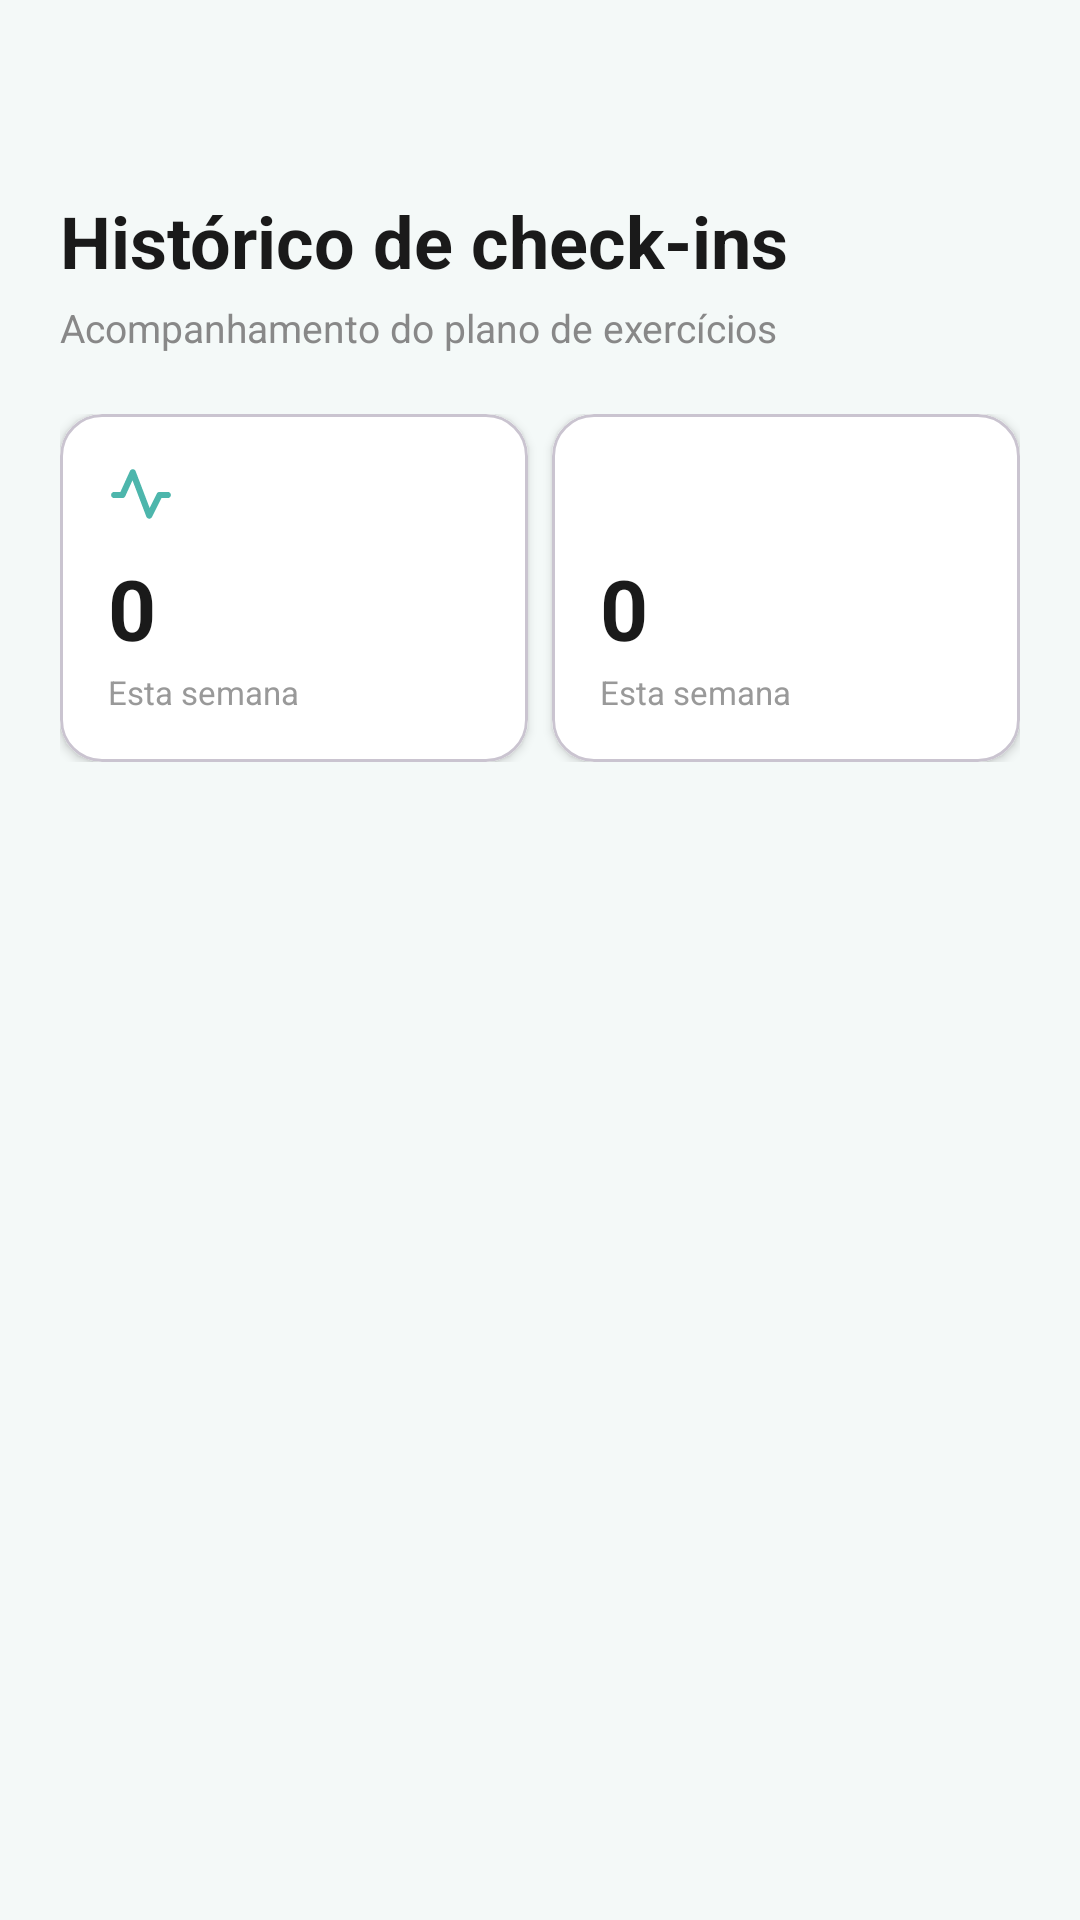

Layout XML and referenced resources for this Android screen:
<!-- AndroidManifest.xml: application theme Theme.MayaRPGApp -->
<!-- res/layout/activity_progresso.xml -->
<?xml version="1.0" encoding="utf-8"?>
<LinearLayout xmlns:android="http://schemas.android.com/apk/res/android"
    xmlns:app="http://schemas.android.com/apk/res-auto"
    android:layout_width="match_parent"
    android:layout_height="match_parent"
    android:orientation="vertical"
    android:background="#F4F9F8">

    
    <androidx.appcompat.widget.Toolbar
        android:id="@+id/toolbar"
        android:layout_width="match_parent"
        android:layout_height="?attr/actionBarSize"
        android:background="#F4F9F8"
        app:navigationIcon="@drawable/ic_back"
        app:title="" />

    <ScrollView
        android:layout_width="match_parent"
        android:layout_height="match_parent">

        <LinearLayout
            android:layout_width="match_parent"
            android:layout_height="wrap_content"
            android:orientation="vertical"
            android:paddingStart="20dp"
            android:paddingEnd="20dp"
            android:paddingBottom="24dp">

            
            <TextView
                android:layout_width="wrap_content"
                android:layout_height="wrap_content"
                android:text="Histórico de check-ins"
                android:textSize="24sp"
                android:textStyle="bold"
                android:textColor="#1A1A1A" />

            <TextView
                android:layout_width="wrap_content"
                android:layout_height="wrap_content"
                android:text="Acompanhamento do plano de exercícios"
                android:textSize="13sp"
                android:textColor="#888888"
                android:layout_marginTop="4dp"
                android:layout_marginBottom="20dp" />

            
            <LinearLayout
                android:layout_width="match_parent"
                android:layout_height="wrap_content"
                android:orientation="horizontal"
                android:weightSum="2"
                android:layout_marginBottom="24dp">

                
                <com.google.android.material.card.MaterialCardView
                    android:layout_width="0dp"
                    android:layout_height="wrap_content"
                    android:layout_weight="1"
                    android:layout_marginEnd="8dp"
                    app:cardCornerRadius="14dp"
                    app:cardElevation="2dp"
                    app:cardBackgroundColor="#FFFFFF">

                    <LinearLayout
                        android:layout_width="match_parent"
                        android:layout_height="wrap_content"
                        android:orientation="vertical"
                        android:padding="16dp">

                        <ImageView
                            android:layout_width="22dp"
                            android:layout_height="22dp"
                            app:srcCompat="@drawable/ic_vital"
                            app:tint="#4DB6AC"
                            android:layout_marginBottom="8dp" />

                        <TextView
                            android:id="@+id/txt_stat_treinos"
                            android:layout_width="wrap_content"
                            android:layout_height="wrap_content"
                            android:text="0"
                            android:textSize="28sp"
                            android:textStyle="bold"
                            android:textColor="#1A1A1A" />

                        <TextView
                            android:layout_width="wrap_content"
                            android:layout_height="wrap_content"
                            android:text="Esta semana"
                            android:textSize="11sp"
                            android:textColor="#999999"
                            android:layout_marginTop="2dp" />
                    </LinearLayout>
                </com.google.android.material.card.MaterialCardView>

                
                <com.google.android.material.card.MaterialCardView
                    android:layout_width="0dp"
                    android:layout_height="wrap_content"
                    android:layout_weight="1"
                    app:cardCornerRadius="14dp"
                    app:cardElevation="2dp"
                    app:cardBackgroundColor="#FFFFFF">

                    <LinearLayout
                        android:layout_width="match_parent"
                        android:layout_height="wrap_content"
                        android:orientation="vertical"
                        android:padding="16dp">

                        <ImageView
                            android:layout_width="22dp"
                            android:layout_height="22dp"
                            app:srcCompat="@drawable/ic_check"
                            app:tint="#4CAF50"
                            android:layout_marginBottom="8dp" />

                        <TextView
                            android:id="@+id/txt_stat_checkins"
                            android:layout_width="wrap_content"
                            android:layout_height="wrap_content"
                            android:text="0"
                            android:textSize="28sp"
                            android:textStyle="bold"
                            android:textColor="#1A1A1A" />

                        <TextView
                            android:layout_width="wrap_content"
                            android:layout_height="wrap_content"
                            android:text="Esta semana"
                            android:textSize="11sp"
                            android:textColor="#999999"
                            android:layout_marginTop="2dp" />
                    </LinearLayout>
                </com.google.android.material.card.MaterialCardView>
            </LinearLayout>

            
            <androidx.recyclerview.widget.RecyclerView
                android:id="@+id/recycler_checkins"
                android:layout_width="match_parent"
                android:layout_height="wrap_content"
                android:nestedScrollingEnabled="false" />

        </LinearLayout>
    </ScrollView>
</LinearLayout>
<!-- resources referenced by this layout -->
<resources>
  <!-- drawable ic_vital (drawable) -->
  <vector xmlns:android="http://schemas.android.com/apk/res/android"
      android:width="15dp"
      android:height="15dp"
      android:viewportWidth="15"
      android:viewportHeight="15">
    <path
        android:pathData="M14.297,7.5C14.297,7.687 14.223,7.865 14.091,7.997C13.959,8.129 13.78,8.203 13.594,8.203H12.153L10.004,12.502C9.945,12.619 9.856,12.717 9.745,12.786C9.633,12.854 9.506,12.891 9.375,12.891H9.34C9.203,12.884 9.072,12.837 8.962,12.757C8.851,12.677 8.767,12.566 8.718,12.438L5.566,4.169L3.921,7.793C3.865,7.916 3.775,8.019 3.661,8.092C3.548,8.165 3.416,8.203 3.281,8.203H1.406C1.22,8.203 1.041,8.129 0.909,7.997C0.777,7.865 0.703,7.687 0.703,7.5C0.703,7.314 0.777,7.135 0.909,7.003C1.041,6.871 1.22,6.797 1.406,6.797H2.828L4.985,2.051C5.043,1.925 5.136,1.818 5.254,1.745C5.372,1.672 5.509,1.635 5.647,1.64C5.786,1.644 5.92,1.689 6.033,1.77C6.146,1.85 6.232,1.962 6.282,2.092L9.462,10.439L11.09,7.184C11.149,7.067 11.238,6.969 11.35,6.901C11.461,6.833 11.588,6.797 11.719,6.797H13.594C13.78,6.797 13.959,6.871 14.091,7.003C14.223,7.135 14.297,7.314 14.297,7.5Z"
        android:fillColor="#37A6BA"/>
  </vector>
  <style name="Theme.MayaRPGApp" parent="Base.Theme.MayaRPGApp" />
  <style name="Base.Theme.MayaRPGApp" parent="Theme.Material3.DayNight.NoActionBar">
          <item name="android:statusBarColor">@android:color/transparent</item>
      </style>
</resources>
